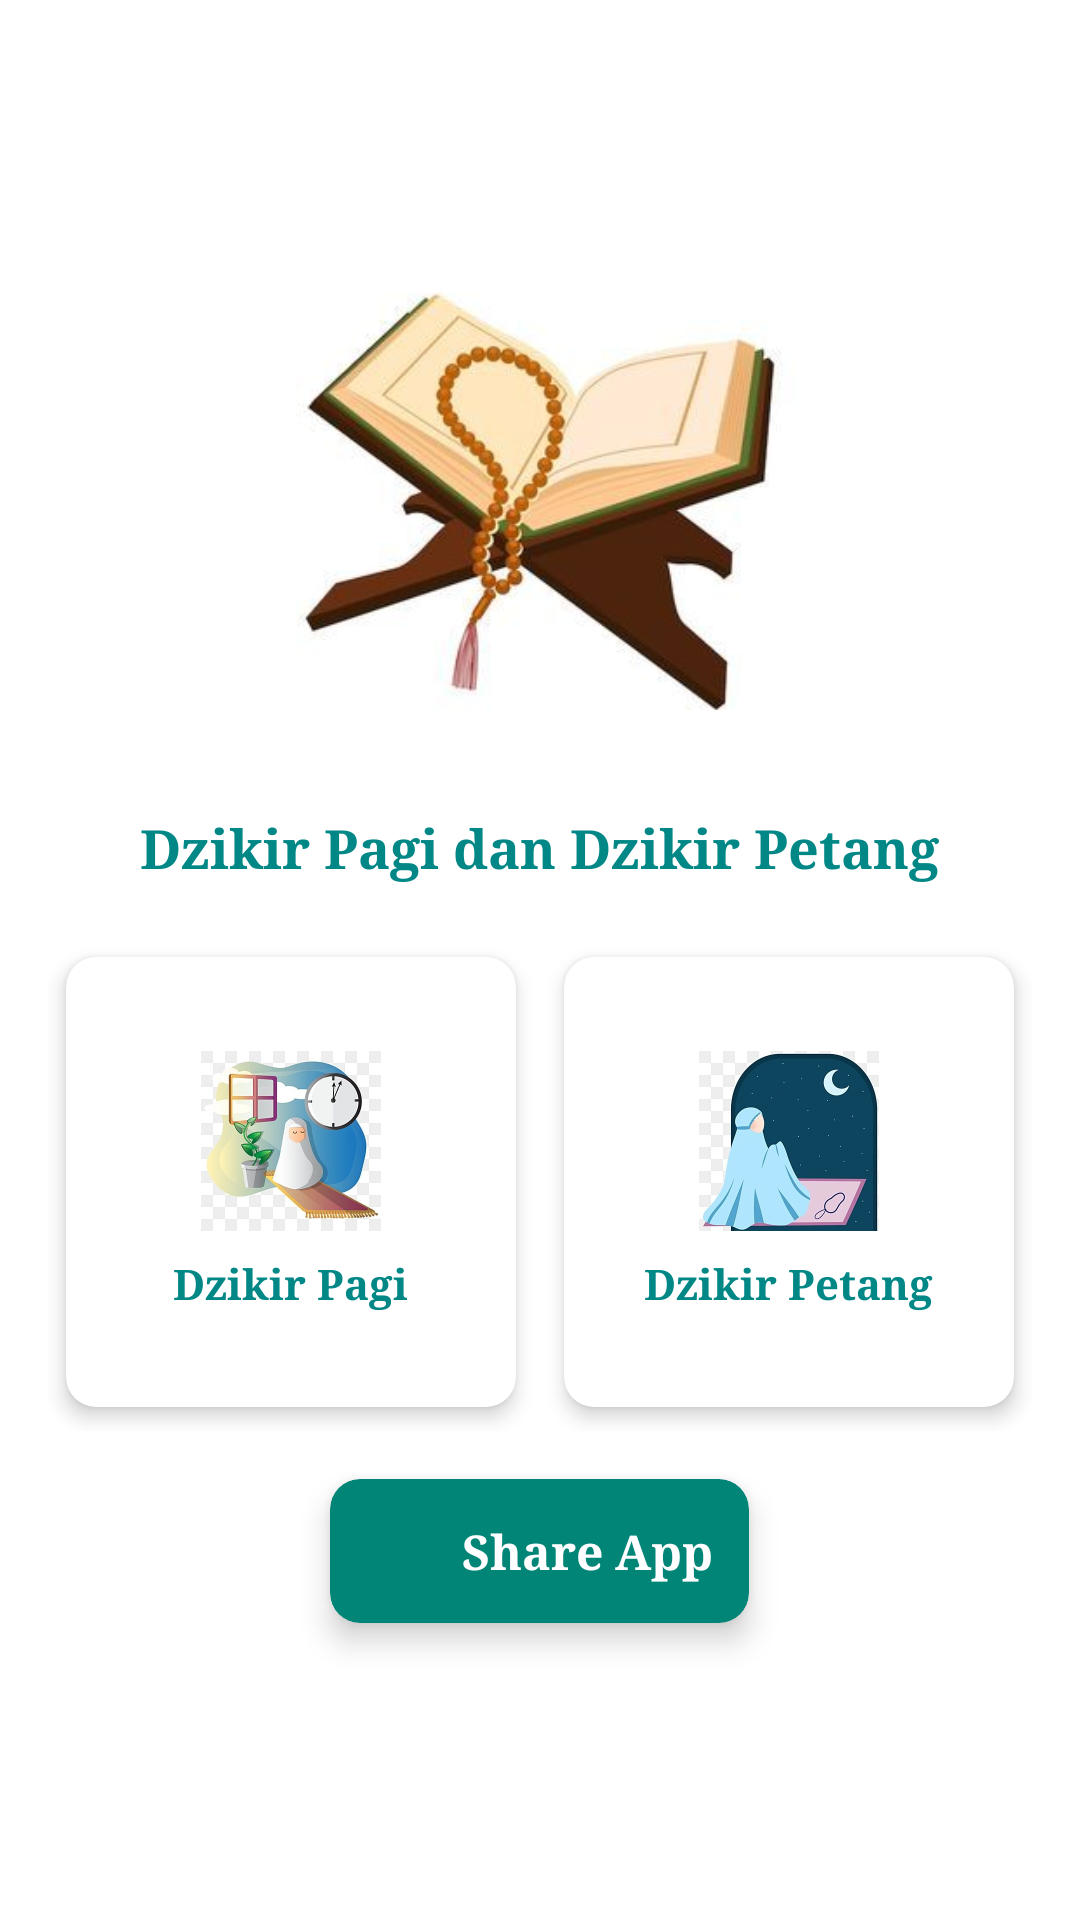

Reconstruct the res/layout file that produces this screen, plus the resources it refers to.
<!-- AndroidManifest.xml: application theme Theme.Dzikir_rina -->
<!-- res/layout/activity_main.xml -->
<?xml version="1.0" encoding="utf-8"?>
<LinearLayout xmlns:android="http://schemas.android.com/apk/res/android"
    xmlns:app="http://schemas.android.com/apk/res-auto"
    xmlns:tools="http://schemas.android.com/tools"
    android:layout_width="match_parent"
    android:layout_height="match_parent"
    android:orientation="vertical"
    android:background="#FFFFFF"
    android:padding="16dp"
    tools:context=".MainActivity">

    
    <View
        android:layout_width="match_parent"
        android:layout_height="0dp"
        android:layout_weight="0.7" />

    
    <LinearLayout
        android:id="@+id/mainContent"
        android:layout_width="match_parent"
        android:layout_height="wrap_content"
        android:orientation="vertical"
        android:gravity="center_horizontal">

        
        <ImageView
            android:id="@+id/imgbg"
            android:layout_width="200dp"
            android:layout_height="200dp"
            android:layout_marginBottom="10dp"
            android:scaleType="centerCrop"
            app:srcCompat="@drawable/dzikir" />

        
        <TextView
            android:id="@+id/tvJudul"
            android:layout_width="wrap_content"
            android:layout_height="wrap_content"
            android:text="Dzikir Pagi dan Dzikir Petang"
            android:textSize="18sp"
            android:textColor="@color/teal_700"
            android:textStyle="bold"
            android:fontFamily="serif"
            android:layout_marginBottom="16dp" />

        
        <LinearLayout
            android:layout_width="match_parent"
            android:layout_height="wrap_content"
            android:orientation="horizontal"
            android:gravity="center">

            
            <androidx.cardview.widget.CardView
                android:id="@+id/pagi"
                android:layout_width="150dp"
                android:layout_height="150dp"
                android:layout_margin="8dp"
                app:cardBackgroundColor="#FFFFFF"
                app:cardCornerRadius="10dp"
                app:cardElevation="4dp">

                <LinearLayout
                    android:layout_width="match_parent"
                    android:layout_height="match_parent"
                    android:orientation="vertical"
                    android:gravity="center">

                    <ImageView
                        android:id="@+id/imageView3"
                        android:layout_width="60dp"
                        android:layout_height="60dp"
                        app:srcCompat="@drawable/pagi" />

                    <TextView
                        android:id="@+id/textView"
                        android:layout_width="wrap_content"
                        android:layout_height="wrap_content"
                        android:layout_marginTop="8dp"
                        android:text="Dzikir Pagi"
                        android:textAlignment="center"
                        android:textColor="@color/teal_700"
                        android:textStyle="bold"
                        android:fontFamily="serif" />
                </LinearLayout>
            </androidx.cardview.widget.CardView>

            
            <androidx.cardview.widget.CardView
                android:id="@+id/petang"
                android:layout_width="150dp"
                android:layout_height="150dp"
                android:layout_margin="8dp"
                app:cardBackgroundColor="#FFFFFF"
                app:cardCornerRadius="10dp"
                app:cardElevation="4dp">

                <LinearLayout
                    android:layout_width="match_parent"
                    android:layout_height="match_parent"
                    android:orientation="vertical"
                    android:gravity="center">

                    <ImageView
                        android:id="@+id/imageView5"
                        android:layout_width="60dp"
                        android:layout_height="60dp"
                        app:srcCompat="@drawable/petangg" />

                    <TextView
                        android:id="@+id/textView3"
                        android:layout_width="wrap_content"
                        android:layout_height="wrap_content"
                        android:layout_marginTop="8dp"
                        android:text="Dzikir Petang"
                        android:textAlignment="center"
                        android:textColor="@color/teal_700"
                        android:textStyle="bold"
                        android:fontFamily="serif" />
                </LinearLayout>
            </androidx.cardview.widget.CardView>
        </LinearLayout>
    </LinearLayout>

    
    <androidx.cardview.widget.CardView
        android:id="@+id/shareapp"
        android:layout_width="wrap_content"
        android:layout_height="wrap_content"
        android:layout_gravity="center"
        android:layout_marginTop="16dp"
        app:cardBackgroundColor="#008577"
        app:cardCornerRadius="10dp"
        app:cardElevation="6dp">

        <LinearLayout
            android:layout_width="wrap_content"
            android:layout_height="wrap_content"
            android:orientation="horizontal"
            android:gravity="center"
            android:padding="12dp">

            <ImageView
                android:id="@+id/imageView4"
                android:layout_width="24dp"
                android:layout_height="24dp"
                android:layout_marginEnd="8dp"
                app:srcCompat="@drawable/ic_baseline_share_24"
                android:tint="@android:color/white" />

            <TextView
                android:id="@+id/textView2"
                android:layout_width="wrap_content"
                android:layout_height="wrap_content"
                android:text="Share App"
                android:textColor="@android:color/white"
                android:textStyle="bold"
                android:textSize="16sp"
                android:fontFamily="serif" />
        </LinearLayout>
    </androidx.cardview.widget.CardView>

    
    <View
        android:layout_width="match_parent"
        android:layout_height="0dp"
        android:layout_weight="1.3" />
</LinearLayout>
<!-- resources referenced by this layout -->
<resources>
  <!-- drawable dzikir: jpg bitmap (drawable-v24, 12063 bytes) -->
  <!-- drawable pagi: jpg bitmap (drawable-v24, 16736 bytes) -->
  <!-- drawable petangg: jpg bitmap (drawable-v24, 14167 bytes) -->
  <style name="Theme.Dzikir_rina" parent="Theme.MaterialComponents.DayNight.DarkActionBar">
          
          <item name="colorPrimary">@color/purple_500</item>
          <item name="colorPrimaryVariant">@color/purple_700</item>
          <item name="colorOnPrimary">@color/white</item>
          
          <item name="colorSecondary">@color/teal_200</item>
          <item name="colorSecondaryVariant">@color/teal_700</item>
          <item name="colorOnSecondary">@color/black</item>
          
          <item name="android:statusBarColor" tools:targetApi="l">?attr/colorPrimaryVariant</item>
          
      </style>
  <!-- not gathered from this repository: default colours our renderer supplied (Android Studio template values) -->
  <color name="purple_500">#FF6200EE</color>
  <color name="purple_700">#FF3700B3</color>
  <color name="teal_200">#FF03DAC5</color>
  <color name="teal_700">#FF018786</color>
  <color name="black">#FF000000</color>
  <color name="white">#FFFFFFFF</color>
</resources>
